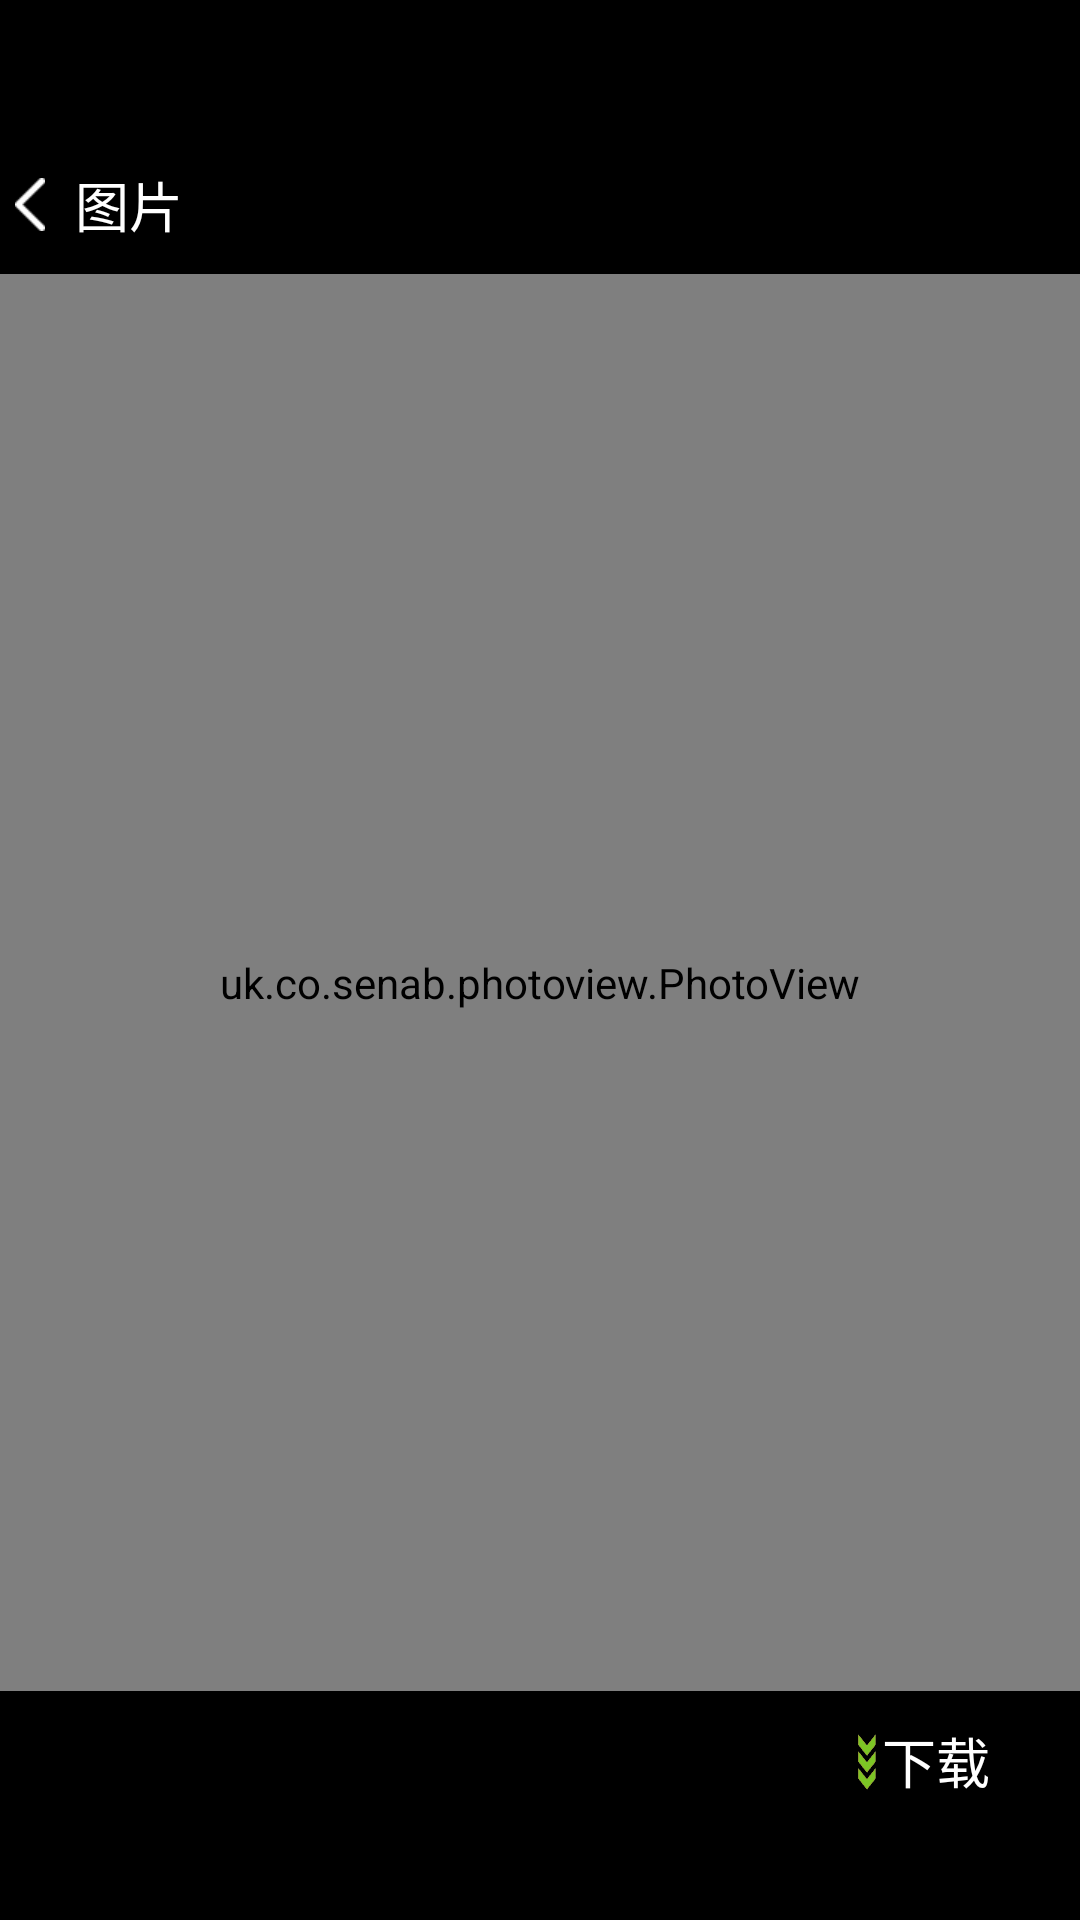

Write the Android layout XML for this screen, with the resource values it uses.
<!-- AndroidManifest.xml: application theme AppTheme -->
<!-- res/layout/activity_gril_details.xml -->
<?xml version="1.0" encoding="utf-8"?>
<LinearLayout xmlns:android="http://schemas.android.com/apk/res/android"
    android:layout_width="match_parent"
    android:layout_height="match_parent"
    android:background="@color/black"
    android:orientation="vertical">

    <RelativeLayout
        android:id="@+id/girl_details_back_rl"
        android:layout_width="wrap_content"
        android:layout_height="wrap_content"
        android:layout_marginBottom="5dp"
        android:layout_marginTop="50dp"
        android:padding="5dp">

        <ImageView
            android:id="@+id/girl_details_back_iv"
            android:layout_width="wrap_content"
            android:layout_height="wrap_content"
            android:layout_centerVertical="true"
            android:background="@drawable/icon_back_white" />

        <TextView
            android:layout_width="wrap_content"
            android:layout_height="wrap_content"
            android:layout_centerVertical="true"
            android:layout_marginLeft="10dp"
            android:layout_toRightOf="@id/girl_details_back_iv"
            android:text="图片"
            android:textColor="@color/white"
            android:textSize="18sp" />

    </RelativeLayout>

    <uk.co.senab.photoview.PhotoView
        android:id="@+id/girl_details_photoView"
        android:layout_width="match_parent"
        android:layout_height="0dp"
        android:layout_weight="1"
        android:scaleType="centerCrop" />

    <RelativeLayout
        android:layout_width="match_parent"
        android:layout_height="wrap_content"
        android:layout_margin="10dp">

        <LinearLayout
            android:id="@+id/girl_details_down_ll"
            android:layout_width="wrap_content"
            android:layout_height="wrap_content"
            android:layout_alignParentRight="true"
            android:layout_marginBottom="30dp"
            android:layout_marginRight="20dp"
            android:gravity="center_vertical"
            android:orientation="horizontal">

            <ImageView
                android:layout_width="wrap_content"
                android:layout_height="wrap_content"
                android:background="@drawable/img_down" />

            <TextView
                android:layout_width="wrap_content"
                android:layout_height="wrap_content"
                android:text="下载"
                android:textColor="@drawable/img_down_text_color"
                android:textSize="18sp" />

        </LinearLayout>
    </RelativeLayout>
</LinearLayout>
<!-- resources referenced by this layout -->
<resources>
  <color name="black">#FF000000</color>
  <color name="white">#ffffff</color>
  <!-- drawable icon_back_white: png bitmap (drawable-xhdpi, 645 bytes) -->
  <!-- drawable img_down: png bitmap (drawable-xxhdpi, 4526 bytes) -->
  <!-- drawable img_down_text_color (drawable) -->
  <?xml version="1.0" encoding="utf-8"?>
  <selector xmlns:android="http://schemas.android.com/apk/res/android">
      <item android:color="@color/img_down_text_color" android:state_checked="true" />
      <item android:color="@color/img_down_text_color" android:state_pressed="true" />
      <item android:color="@color/img_down_text_color" android:state_selected="true" />
      <item android:color="@color/white" />
  </selector>
  <style name="AppTheme" parent="Theme.AppCompat.Light.NoActionBar">
          
          <item name="colorPrimary">@color/colorPrimary</item>
          <item name="colorPrimaryDark">@color/colorPrimaryDark</item>
          <item name="colorAccent">@color/colorAccent</item>
          <item name="android:textColorPrimary">@color/white</item>
      </style>
  <color name="img_down_text_color">#7CC625</color>
  <color name="colorPrimary">#307A7B</color>
  <color name="colorPrimaryDark">#245C5C</color>
  <color name="colorAccent">#FF4081</color>
</resources>
